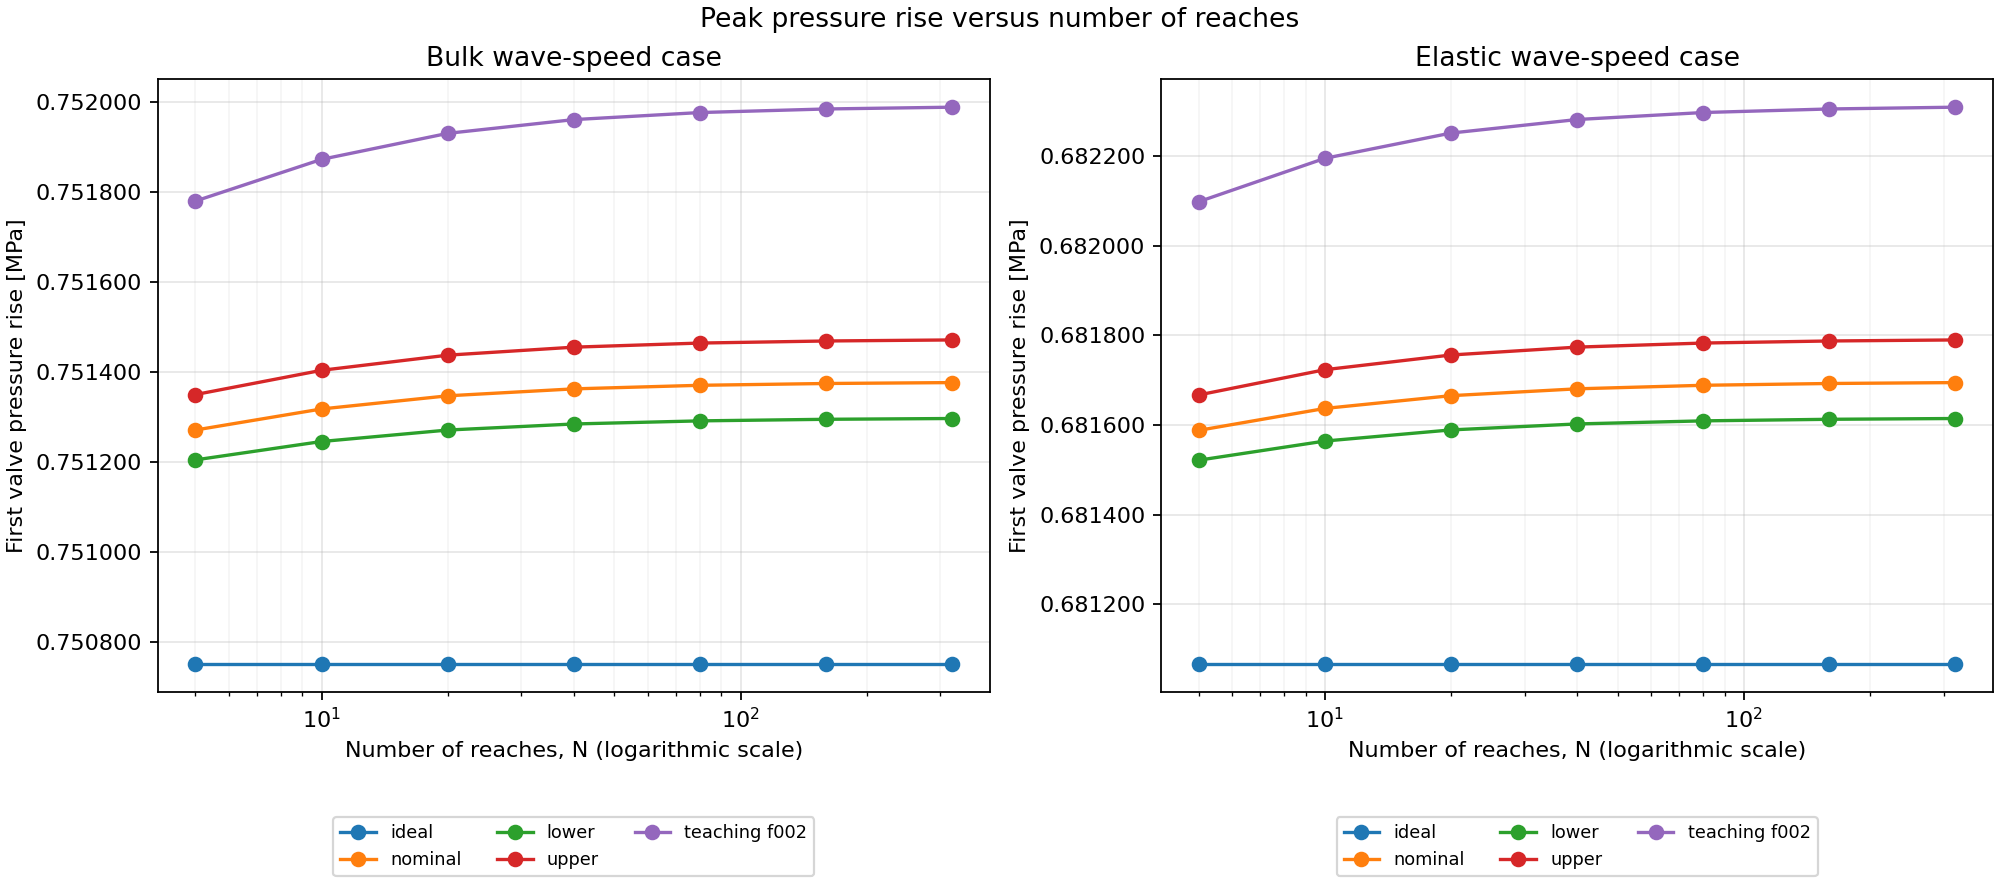

The data file committed next to this chart (first rows):
case, reaches, dt_s, first_rise_pa, period_s, surge_error_percent, first_rise_mpa, interpolated_stations, reference_reaches, peak_change_vs_next_percent, period_change_vs_next_percent, waveform_change_vs_next_percent, meets_1pct_vs_next, peak_difference_vs_finest_percent, period_difference_vs_finest_percent, waveform_difference_vs_finest_percent, meets_1pct_vs_finest
bulk_ideal, 5, 0.01818, 750750, 0.3636, 0.0, 0.7508, True, 320, 0.0, 0.0, 43.18, False, 0.0, 0.0, 43.18, False
bulk_ideal, 10, 0.009091, 750750, 0.3636, 0.0, 0.7508, True, 320, 0.0, 0.0, 11.36, False, 0.0, 0.0, 14.2, False
bulk_ideal, 20, 0.004545, 750750, 0.3636, 0.0, 0.7508, False, 320, 0.0, 3.05311331771918e-14, 9.091, False, 0.0, 0.0, 10.23, False
bulk_ideal, 40, 0.002273, 750750, 0.3636, 0.0, 0.7508, False, 320, 0.0, 3.053113317719181e-14, 2.273, False, 0.0, 3.053113317719181e-14, 3.409, False
bulk_ideal, 80, 0.001136, 750750, 0.3636, 0.0, 0.7508, False, 320, 0.0, 0.0, 2.273, False, 0.0, 0.0, 2.273, False
bulk_ideal, 160, 0.0005682, 750750, 0.3636, 0.0, 0.7508, False, 320, 0.0, 0.0, 0.5682, True, 0.0, 0.0, 0.5682, True
bulk_ideal, 320, 0.0002841, 750750, 0.3636, 0.0, 0.7508, False, 320, , , , , , , , 
bulk_nominal, 5, 0.01818, 751270, 0.3636, 0.0693, 0.7513, True, 320, 0.006235, 0.000107, 43.16, False, 0.01404, 7.854185143964911e-05, 43.17, False
bulk_nominal, 10, 0.009091, 751317, 0.3636, 0.07554, 0.7513, True, 320, 0.003889, 2.8448982259258546e-05, 11.36, False, 0.007804, 2.8417773295652222e-05, 14.2, False
bulk_nominal, 20, 0.004545, 751346, 0.3636, 0.07943, 0.7513, False, 320, 0.002056, 1.803293895402828e-08, 9.084, False, 0.003915, 3.1208954727690575e-08, 10.22, False
bulk_nominal, 40, 0.002273, 751362, 0.3636, 0.08149, 0.7514, False, 320, 0.001055, 6.212435265795254e-08, 2.271, False, 0.001858, 1.3176015776038316e-08, 3.407, False
bulk_nominal, 80, 0.001136, 751370, 0.3636, 0.08254, 0.7514, False, 320, 0.0005342, 7.340206466052264e-08, 2.271, False, 0.0008033, 7.530036838721099e-08, 2.271, False
bulk_nominal, 160, 0.0005682, 751374, 0.3636, 0.08308, 0.7514, False, 320, 0.0002691, 1.898303728081746e-09, 0.5678, True, 0.0002691, 1.898303728081746e-09, 0.5678, True
bulk_nominal, 320, 0.0002841, 751376, 0.3636, 0.08335, 0.7514, False, 320, , , , , , , , 
bulk_lower, 5, 0.01818, 751204, 0.3636, 0.06045, 0.7512, True, 320, 0.00544, 9.326165214215434e-05, 43.16, False, 0.01225, 6.847178698171046e-05, 43.17, False
bulk_lower, 10, 0.009091, 751245, 0.3636, 0.0659, 0.7512, True, 320, 0.003393, 2.4813763723485672e-05, 11.36, False, 0.006808, 2.4789888279903256e-05, 14.2, False
bulk_lower, 20, 0.004545, 751270, 0.3636, 0.06929, 0.7513, False, 320, 0.001794, 1.3716477908917527e-08, 9.085, False, 0.003415, 2.3875437658020375e-08, 10.22, False
bulk_lower, 40, 0.002273, 751284, 0.3636, 0.07109, 0.7513, False, 320, 0.0009204, 5.552143035924899e-08, 2.272, False, 0.001621, 1.01589597504963e-08, 3.407, False
bulk_lower, 80, 0.001136, 751291, 0.3636, 0.07201, 0.7513, False, 320, 0.0004661, 6.41042050637275e-08, 2.271, False, 0.0007008, 6.56803900732786e-08, 2.271, False
bulk_lower, 160, 0.0005682, 751294, 0.3636, 0.07248, 0.7513, False, 320, 0.0002348, 1.576185010561508e-09, 0.5679, True, 0.0002348, 1.576185010561508e-09, 0.5679, True
bulk_lower, 320, 0.0002841, 751296, 0.3636, 0.07271, 0.7513, False, 320, , , , , , , , 
bulk_upper, 5, 0.01818, 751349, 0.3636, 0.0798, 0.7513, True, 320, 0.007179, 0.0001232, 43.16, False, 0.01616, 9.051794686058725e-05, 43.16, False
bulk_upper, 10, 0.009091, 751403, 0.3636, 0.08699, 0.7514, True, 320, 0.004478, 3.2767619107342534e-05, 11.36, False, 0.008985, 3.2726425649595416e-05, 14.2, False
bulk_upper, 20, 0.004545, 751437, 0.3636, 0.09147, 0.7514, False, 320, 0.002368, 2.392840911884951e-08, 9.083, False, 0.004507, 4.119344424900737e-08, 10.22, False
bulk_upper, 40, 0.002273, 751454, 0.3636, 0.09384, 0.7515, False, 320, 0.001215, 6.945909091229794e-08, 2.271, False, 0.00214, 1.7265035134289104e-08, 3.407, False
bulk_upper, 80, 0.001136, 751464, 0.3636, 0.09505, 0.7515, False, 320, 0.0006151, 8.441427785565966e-08, 2.271, False, 0.0009249, 8.672412598634925e-08, 2.271, False
bulk_upper, 160, 0.0005682, 751468, 0.3636, 0.09567, 0.7515, False, 320, 0.0003098, 2.3098481326394378e-09, 0.5678, True, 0.0003098, 2.3098481326394378e-09, 0.5678, True
bulk_upper, 320, 0.0002841, 751471, 0.3636, 0.09598, 0.7515, False, 320, , , , , , , , 
bulk_teaching_f002, 5, 0.01818, 751779, 0.3636, 0.1371, 0.7518, True, 320, 0.01233, 0.0002125, 43.14, False, 0.02775, 0.0001562, 43.15, False
bulk_teaching_f002, 10, 0.009091, 751872, 0.3636, 0.1495, 0.7519, True, 320, 0.007691, 5.636707104718297e-05, 11.35, False, 0.01543, 5.6246943444440426e-05, 14.19, False
bulk_teaching_f002, 20, 0.004545, 751930, 0.3636, 0.1572, 0.7519, False, 320, 0.004066, 7.088954999632565e-08, 9.078, False, 0.00774, 1.2012753503017823e-07, 10.21, False
bulk_teaching_f002, 40, 0.002273, 751960, 0.3636, 0.1612, 0.752, False, 320, 0.002086, 9.974467623803348e-08, 2.27, False, 0.003674, 4.9237985068757164e-08, 3.405, False
bulk_teaching_f002, 80, 0.001136, 751976, 0.3636, 0.1633, 0.752, False, 320, 0.001056, 1.4389831164444876e-07, 2.269, False, 0.001588, 1.4898266115818837e-07, 2.27, False
bulk_teaching_f002, 160, 0.0005682, 751984, 0.3636, 0.1644, 0.752, False, 320, 0.000532, 5.0843495210558916e-09, 0.5675, True, 0.000532, 5.0843495210558916e-09, 0.5675, True
bulk_teaching_f002, 320, 0.0002841, 751988, 0.3636, 0.1649, 0.752, False, 320, , , , , , , , 
elastic_ideal, 5, 0.02004, 681067, 0.4008, 0.0, 0.6811, True, 320, 0.0, 0.0, 50.0, False, 0.0, 0.0, 50.0, False
elastic_ideal, 10, 0.01002, 681067, 0.4008, 0.0, 0.6811, True, 320, 0.0, 0.0, 12.53, False, 0.0, 0.0, 12.53, False
elastic_ideal, 20, 0.005011, 681067, 0.4008, 0.0, 0.6811, False, 320, 0.0, 0.0, 0.2105, True, 0.0, 0.0, 0.3946, True
elastic_ideal, 40, 0.002505, 681067, 0.4008, 0.0, 0.6811, False, 320, 0.0, 0.0, 0.2105, True, 0.0, 0.0, 0.3683, True
elastic_ideal, 80, 0.001253, 681067, 0.4008, 0.0, 0.6811, False, 320, 0.0, 0.0, 0.2105, True, 0.0, 0.0, 0.3157, True
elastic_ideal, 160, 0.0006263, 681067, 0.4008, 0.0, 0.6811, False, 320, 0.0, 0.0, 0.2105, True, 0.0, 0.0, 0.2105, True
elastic_ideal, 320, 0.0003132, 681067, 0.4008, 0.0, 0.6811, False, 320, , , , , , , , 
elastic_nominal, 5, 0.02004, 681588, 0.4008, 0.07655, 0.6816, True, 320, 0.007177, 3.085355710459323e-07, 49.98, False, 0.01564, 9.46472540046098e-07, 49.98, False
elastic_nominal, 10, 0.01002, 681637, 0.4008, 0.08373, 0.6816, True, 320, 0.004181, 6.321817659849665e-07, 12.52, False, 0.008463, 6.379369709684283e-07, 12.52, False
elastic_nominal, 20, 0.005011, 681665, 0.4008, 0.08792, 0.6817, False, 320, 0.00224, 4.23444403621137e-09, 0.2131, True, 0.004282, 5.755205019844991e-09, 0.3988, True
elastic_nominal, 40, 0.002505, 681681, 0.4008, 0.09016, 0.6817, False, 320, 0.001158, 1.1062157177867597e-09, 0.211, True, 0.002042, 1.5207609836980164e-09, 0.3693, True
elastic_nominal, 80, 0.001253, 681689, 0.4008, 0.09132, 0.6817, False, 320, 0.0005881, 3.15361288015131e-10, 0.2106, True, 0.0008845, 4.145452659158426e-10, 0.3159, True
elastic_nominal, 160, 0.0006263, 681693, 0.4008, 0.09191, 0.6817, False, 320, 0.0002964, 9.918397790102441e-11, 0.2104, True, 0.0002964, 9.918397790102441e-11, 0.2104, True
elastic_nominal, 320, 0.0003132, 681695, 0.4008, 0.0922, 0.6817, False, 320, , , , , , , , 
elastic_lower, 5, 0.02004, 681521, 0.4008, 0.06678, 0.6815, True, 320, 0.006262, 1.2381739019671794e-07, 49.98, False, 0.01365, 7.207445282933098e-07, 49.98, False
elastic_lower, 10, 0.01002, 681564, 0.4008, 0.07305, 0.6816, True, 320, 0.003647, 5.924877487596449e-07, 12.52, False, 0.007383, 5.969271388356915e-07, 12.52, False
elastic_lower, 20, 0.005011, 681589, 0.4008, 0.0767, 0.6816, False, 320, 0.001954, 3.2585025026267214e-09, 0.2128, True, 0.003736, 4.4393901023494e-09, 0.3983, True
elastic_lower, 40, 0.002505, 681602, 0.4008, 0.07865, 0.6816, False, 320, 0.00101, 8.56136931724404e-10, 0.2109, True, 0.001782, 1.1808875997611583e-09, 0.3691, True
elastic_lower, 80, 0.001253, 681609, 0.4008, 0.07966, 0.6816, False, 320, 0.0005131, 2.46311956578068e-10, 0.2106, True, 0.0007717, 3.2475066803953467e-10, 0.3159, True
elastic_lower, 160, 0.0006263, 681613, 0.4008, 0.08018, 0.6816, False, 320, 0.0002586, 7.843871146165989e-11, 0.2104, True, 0.0002586, 7.843871146165989e-11, 0.2104, True
elastic_lower, 320, 0.0003132, 681614, 0.4008, 0.08044, 0.6816, False, 320, , , , , , , , 
elastic_upper, 5, 0.02004, 681667, 0.4008, 0.08815, 0.6817, True, 320, 0.008264, 5.829300688264293e-07, 49.97, False, 0.01801, 1.2541940008238872e-06, 49.98, False
elastic_upper, 10, 0.01002, 681723, 0.4008, 0.09642, 0.6817, True, 320, 0.004814, 6.637549111633508e-07, 12.52, False, 0.009744, 6.712639359104573e-07, 12.52, False
elastic_upper, 20, 0.005011, 681756, 0.4008, 0.1012, 0.6818, False, 320, 0.002579, 5.540980359606219e-09, 0.2135, True, 0.00493, 7.509024796948128e-09, 0.3994, True
elastic_upper, 40, 0.002505, 681774, 0.4008, 0.1038, 0.6818, False, 320, 0.001333, 1.4374475478687847e-09, 0.2111, True, 0.002351, 1.968044437450957e-09, 0.3694, True
... 10 more rows
